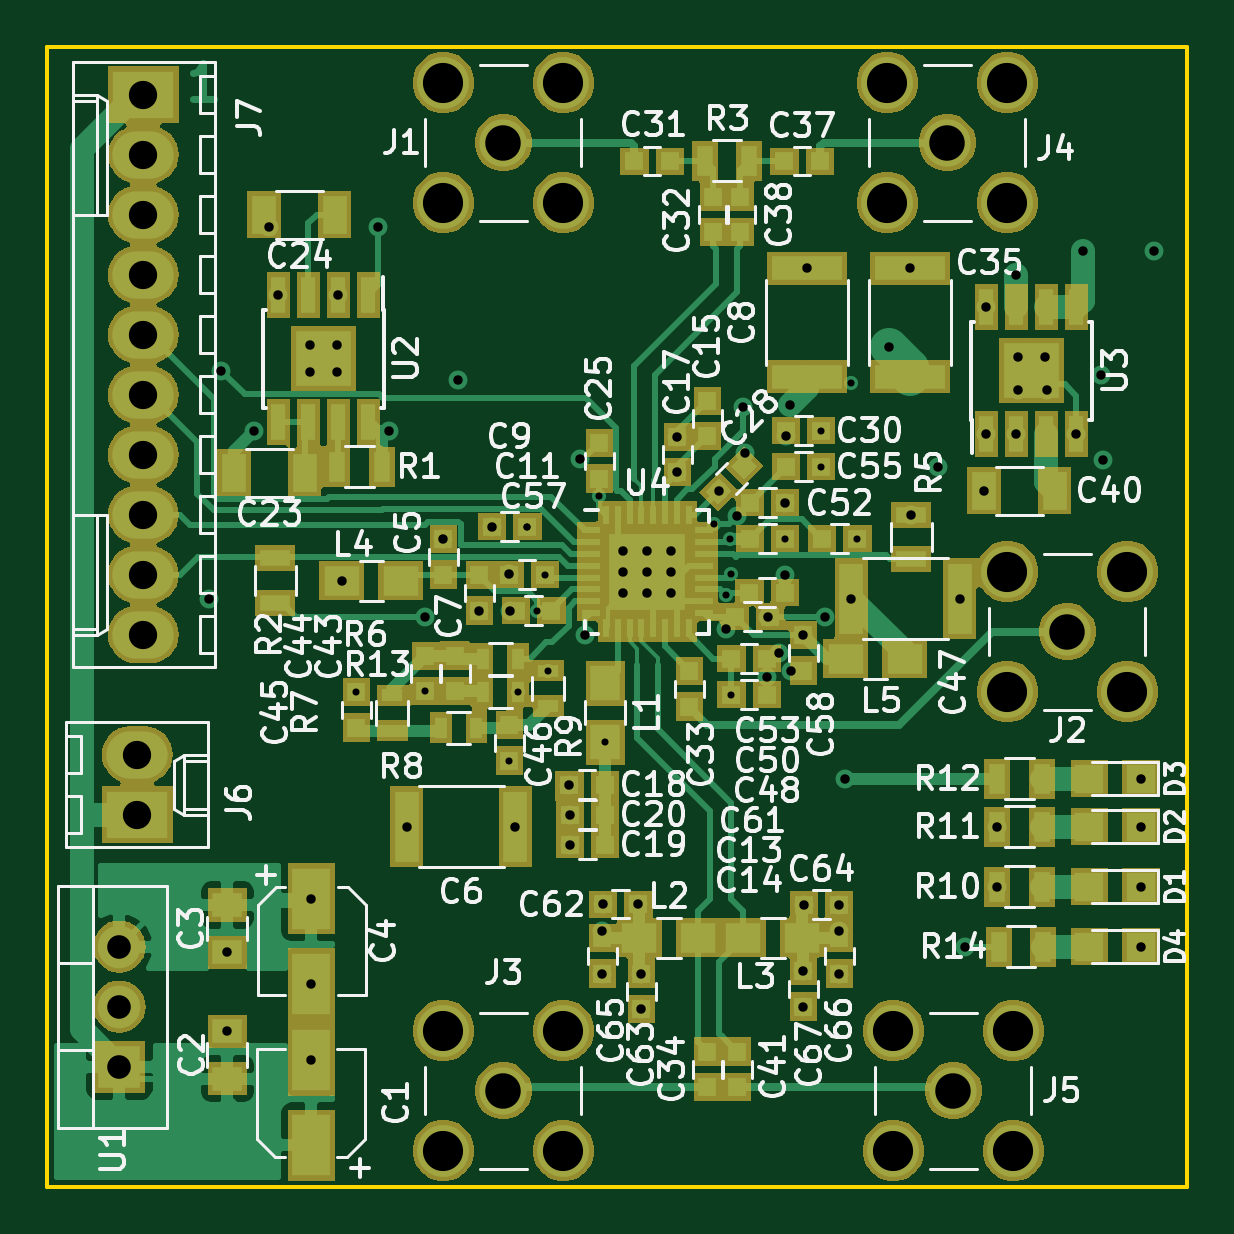
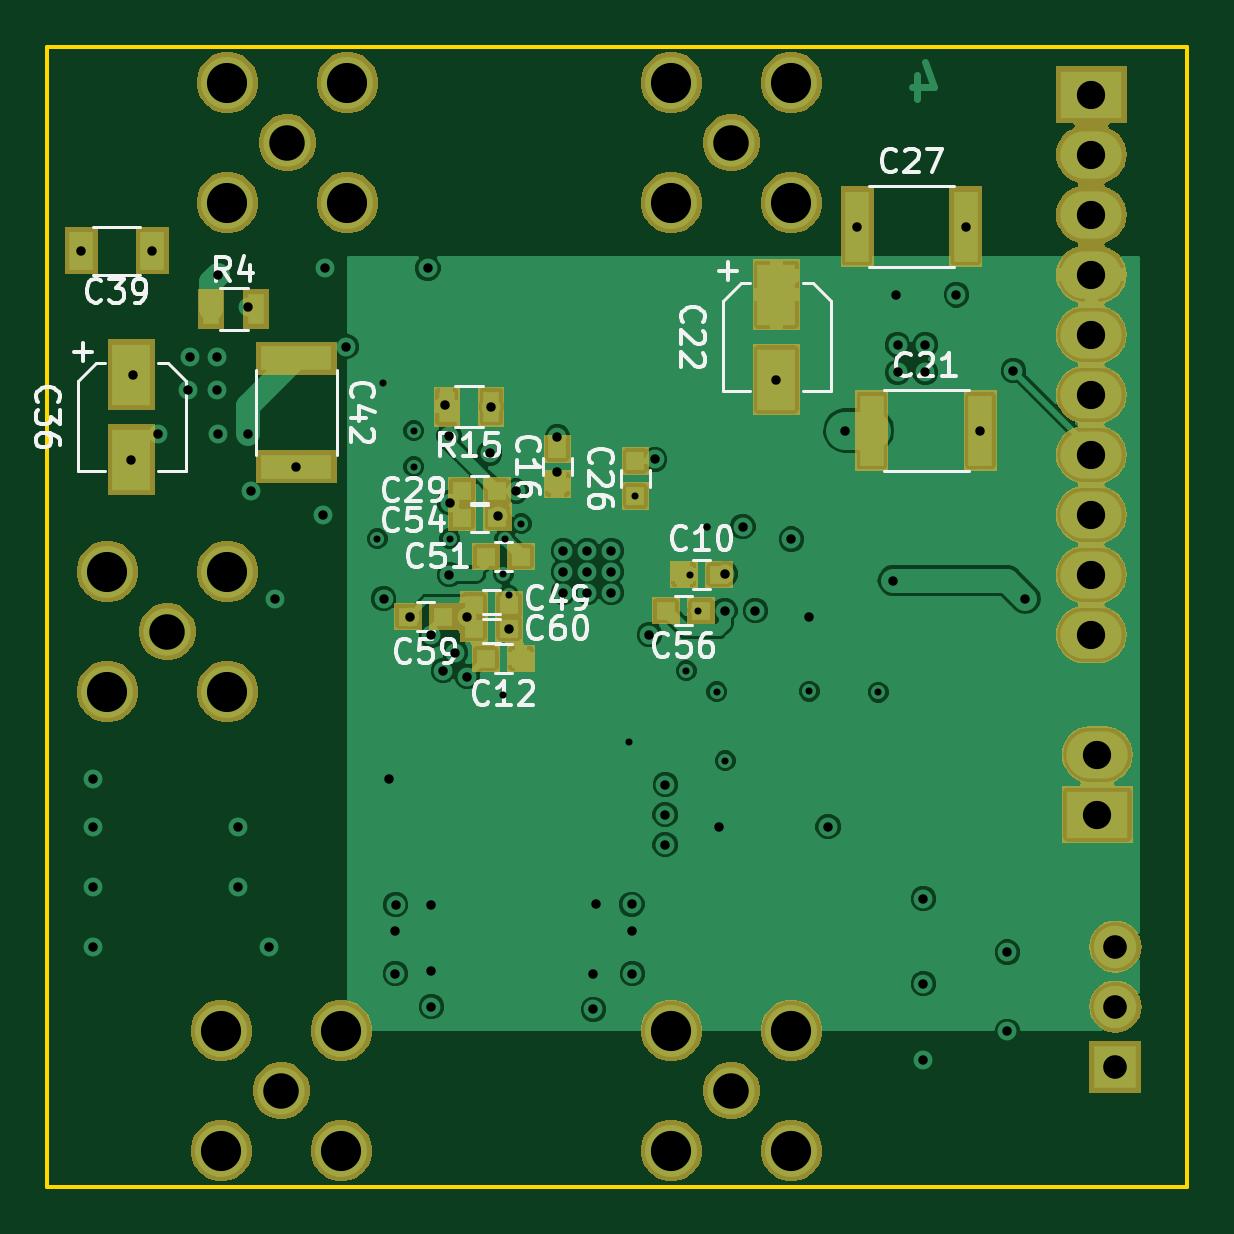
Circuit board: 13 layer files. Board 48.3 x 48.3 mm.
- bottom_copper: adf5355-B.Cu.gbr (107118 bytes)
- bottom_mask: adf5355-B.Mask.gbr (48229 bytes)
- paste: adf5355-B.Paste.gbr (2327 bytes)
- bottom_silk: adf5355-B.SilkS.gbr (24188 bytes)
- outline: adf5355-Edge.Cuts.gbr (733 bytes)
- top_copper: adf5355-F.Cu.gbr (54372 bytes)
- top_mask: adf5355-F.Mask.gbr (77722 bytes)
- paste: adf5355-F.Paste.gbr (9115 bytes)
- top_silk: adf5355-F.SilkS.gbr (88038 bytes)
- inner_copper: adf5355-In1.Cu.gbr (115599 bytes)
- inner_copper: adf5355-In2.Cu.gbr (79566 bytes)
- drill: adf5355-NPTH.drl (159 bytes)
- drill: adf5355-PTH.drl (2345 bytes)

=== bottom_copper: adf5355-B.Cu.gbr (107118 bytes, source omitted) ===
=== bottom_mask: adf5355-B.Mask.gbr (48229 bytes, source omitted) ===
=== paste: adf5355-B.Paste.gbr ===
G04 #@! TF.GenerationSoftware,KiCad,Pcbnew,5.0.2-bee76a0~70~ubuntu18.04.1*
G04 #@! TF.CreationDate,2019-01-26T17:59:04+01:00*
G04 #@! TF.ProjectId,adf5355,61646635-3335-4352-9e6b-696361645f70,rev?*
G04 #@! TF.SameCoordinates,Original*
G04 #@! TF.FileFunction,Paste,Bot*
G04 #@! TF.FilePolarity,Positive*
%FSLAX46Y46*%
G04 Gerber Fmt 4.6, Leading zero omitted, Abs format (unit mm)*
G04 Created by KiCad (PCBNEW 5.0.2-bee76a0~70~ubuntu18.04.1) date lör 26 jan 2019 17:59:04*
%MOMM*%
%LPD*%
G01*
G04 APERTURE LIST*
%ADD10R,1.000000X3.000000*%
%ADD11R,1.600000X2.600000*%
%ADD12R,1.000000X1.600000*%
%ADD13R,3.000000X1.000000*%
%ADD14R,0.700000X1.300000*%
%ADD15R,0.800000X0.750000*%
%ADD16R,0.750000X0.800000*%
G04 APERTURE END LIST*
D10*
G04 #@! TO.C,C21*
X92583000Y-94996000D03*
X97183000Y-94996000D03*
G04 #@! TD*
G04 #@! TO.C,C27*
X93204000Y-86360000D03*
X97804000Y-86360000D03*
G04 #@! TD*
D11*
G04 #@! TO.C,C36*
X128524000Y-96227900D03*
X128524000Y-92627900D03*
G04 #@! TD*
D12*
G04 #@! TO.C,C39*
X130647700Y-87376000D03*
X127647700Y-87376000D03*
G04 #@! TD*
D13*
G04 #@! TO.C,C42*
X121539000Y-91934000D03*
X121539000Y-96534000D03*
G04 #@! TD*
D14*
G04 #@! TO.C,R4*
X125143300Y-89839800D03*
X123243300Y-89839800D03*
G04 #@! TD*
D11*
G04 #@! TO.C,C22*
X101219000Y-92837000D03*
X101219000Y-89237000D03*
G04 #@! TD*
D14*
G04 #@! TO.C,R15*
X115184000Y-93980000D03*
X113284000Y-93980000D03*
G04 #@! TD*
D15*
G04 #@! TO.C,C10*
X103644000Y-101092000D03*
X105144000Y-101092000D03*
G04 #@! TD*
G04 #@! TO.C,C12*
X113526000Y-104648000D03*
X112026000Y-104648000D03*
G04 #@! TD*
D16*
G04 #@! TO.C,C16*
X110490000Y-95770000D03*
X110490000Y-97270000D03*
G04 #@! TD*
D15*
G04 #@! TO.C,C49*
X114034000Y-102362000D03*
X112534000Y-102362000D03*
G04 #@! TD*
D16*
G04 #@! TO.C,C26*
X107188000Y-97778000D03*
X107188000Y-96278000D03*
G04 #@! TD*
D15*
G04 #@! TO.C,C29*
X113042000Y-97536000D03*
X114542000Y-97536000D03*
G04 #@! TD*
G04 #@! TO.C,C51*
X113526000Y-100330000D03*
X112026000Y-100330000D03*
G04 #@! TD*
G04 #@! TO.C,C54*
X113030000Y-98679000D03*
X114530000Y-98679000D03*
G04 #@! TD*
G04 #@! TO.C,C56*
X105906000Y-102616000D03*
X104406000Y-102616000D03*
G04 #@! TD*
G04 #@! TO.C,C59*
X115328000Y-102870000D03*
X116828000Y-102870000D03*
G04 #@! TD*
G04 #@! TO.C,C60*
X114034000Y-103378000D03*
X112534000Y-103378000D03*
G04 #@! TD*
M02*

=== bottom_silk: adf5355-B.SilkS.gbr (24188 bytes, source omitted) ===
=== outline: adf5355-Edge.Cuts.gbr ===
G04 #@! TF.GenerationSoftware,KiCad,Pcbnew,5.0.2-bee76a0~70~ubuntu18.04.1*
G04 #@! TF.CreationDate,2019-01-26T17:59:04+01:00*
G04 #@! TF.ProjectId,adf5355,61646635-3335-4352-9e6b-696361645f70,rev?*
G04 #@! TF.SameCoordinates,Original*
G04 #@! TF.FileFunction,Profile,NP*
%FSLAX46Y46*%
G04 Gerber Fmt 4.6, Leading zero omitted, Abs format (unit mm)*
G04 Created by KiCad (PCBNEW 5.0.2-bee76a0~70~ubuntu18.04.1) date lör 26 jan 2019 17:59:04*
%MOMM*%
%LPD*%
G01*
G04 APERTURE LIST*
%ADD10C,0.150000*%
G04 APERTURE END LIST*
D10*
X132080000Y-78740000D02*
X83820000Y-78740000D01*
X132080000Y-127000000D02*
X132080000Y-78740000D01*
X83820000Y-127000000D02*
X132080000Y-127000000D01*
X83820000Y-78740000D02*
X83820000Y-127000000D01*
M02*

=== top_copper: adf5355-F.Cu.gbr (54372 bytes, source omitted) ===
=== top_mask: adf5355-F.Mask.gbr (77722 bytes, source omitted) ===
=== paste: adf5355-F.Paste.gbr (9115 bytes, source omitted) ===
=== top_silk: adf5355-F.SilkS.gbr (88038 bytes, source omitted) ===
=== inner_copper: adf5355-In1.Cu.gbr (115599 bytes, source omitted) ===
=== inner_copper: adf5355-In2.Cu.gbr (79566 bytes, source omitted) ===
=== drill: adf5355-NPTH.drl ===
M48
;DRILL file {KiCad 5.0.2-bee76a0~70~ubuntu18.04.1} date lör 26 jan 2019 17:59:09
;FORMAT={-:-/ absolute / inch / decimal}
FMAT,2
INCH,TZ
%
G90
G05
T0
M30

=== drill: adf5355-PTH.drl ===
M48
;DRILL file {KiCad 5.0.2-bee76a0~70~ubuntu18.04.1} date lör 26 jan 2019 17:59:09
;FORMAT={-:-/ absolute / inch / decimal}
FMAT,2
INCH,TZ
T1C0.0118
T2C0.0157
T3C0.0394
T4C0.0472
T5C0.0591
T6C0.0669
%
G90
G05
T1
X3.815Y-4.1759
X3.93Y-4.1745
X4.07Y-4.29
X4.0845Y-4.175
X4.1Y-3.9
X4.1Y-3.9
X4.1164Y-4.04
X4.1291Y-3.98
X4.135Y-4.14
X4.22Y-3.8495
X4.23Y-4.2592
X4.4105Y-3.895
X4.431Y-4.0145
X4.4375Y-3.9209
X4.44Y-3.9788
X4.44Y-4.18
X4.5295Y-3.92
X4.5895Y-3.74
X4.5895Y-3.8
X4.64Y-3.66
X4.65Y-3.92
T2
X3.57Y-4.02
X3.59Y-3.64
X3.6Y-4.6094
X3.6Y-4.7413
X3.645Y-3.74
X3.6694Y-3.4
X3.685Y-3.5137
X3.7369Y-3.5969
X3.7369Y-3.6431
X3.74Y-4.52
X3.74Y-4.6617
X3.74Y-4.7891
X3.7831Y-3.5969
X3.7831Y-3.6431
X3.785Y-3.5137
X3.7908Y-3.99
X3.8506Y-3.4
X3.87Y-3.74
X3.8989Y-4.4
X3.93Y-4.05
X3.96Y-3.9209
X3.985Y-3.655
X4.02Y-4.04
X4.0409Y-3.9
X4.07Y-3.979
X4.0711Y-4.04
X4.08Y-4.4
X4.17Y-4.33
X4.1705Y-4.38
X4.1705Y-4.43
X4.188Y-3.7881
X4.1965Y-4.08
X4.225Y-4.5746
X4.225Y-4.645
X4.2259Y-4.5295
X4.26Y-3.94
X4.26Y-3.975
X4.26Y-4.01
X4.285Y-4.5295
X4.29Y-4.6455
X4.29Y-4.7045
X4.3Y-3.94
X4.3Y-3.975
X4.3Y-4.01
X4.34Y-3.94
X4.34Y-3.975
X4.34Y-4.01
X4.35Y-3.7505
X4.35Y-3.8098
X4.4191Y-3.8409
X4.4305Y-4.07
X4.4494Y-3.8822
X4.46Y-3.7
X4.4628Y-3.7778
X4.5Y-4.15
X4.5011Y-4.05
X4.52Y-4.11
X4.5295Y-3.86
X4.53Y-3.98
X4.5305Y-3.7492
X4.5371Y-3.6977
X4.54Y-4.14
X4.56Y-4.0809
X4.56Y-4.6409
X4.56Y-4.7
X4.5605Y-4.53
X4.566Y-3.4694
X4.5961Y-4.05
X4.6195Y-4.53
X4.62Y-4.5746
X4.62Y-4.645
X4.63Y-4.32
X4.6394Y-4.02
X4.7023Y-3.6
X4.738Y-3.4694
X4.74Y-3.88
X4.785Y-3.8006
X4.8206Y-4.02
X4.83Y-4.6
X4.8609Y-3.84
X4.865Y-3.5337
X4.865Y-3.7463
X4.8826Y-4.4
X4.8826Y-4.5
X4.915Y-3.48
X4.915Y-3.7463
X4.9169Y-3.6169
X4.9169Y-3.6728
X4.9631Y-3.6169
X4.9657Y-3.6718
X5.015Y-3.7463
X5.0255Y-3.44
X5.0567Y-3.6468
X5.06Y-3.7885
X5.1233Y-4.32
X5.1233Y-4.4
X5.1233Y-4.5
X5.1233Y-4.6
X5.1436Y-3.44
T3
X3.42Y-4.6
X3.42Y-4.7
X3.42Y-4.8
T4
X3.45Y-4.28
X3.45Y-4.38
X3.46Y-3.18
X3.46Y-3.28
X3.46Y-3.38
X3.46Y-3.48
X3.46Y-3.58
X3.46Y-3.68
X3.46Y-3.78
X3.46Y-3.88
X3.46Y-3.98
X3.46Y-4.08
T5
X5.Y-4.075
X4.8Y-3.26
X4.81Y-4.84
X4.06Y-4.84
X4.06Y-3.26
T6
X4.9Y-3.975
X4.9Y-4.175
X5.1Y-3.975
X5.1Y-4.175
X4.7Y-3.16
X4.7Y-3.36
X4.9Y-3.16
X4.9Y-3.36
X4.71Y-4.74
X4.71Y-4.94
X4.91Y-4.74
X4.91Y-4.94
X3.96Y-4.74
X3.96Y-4.94
X4.16Y-4.74
X4.16Y-4.94
X3.96Y-3.16
X3.96Y-3.36
X4.16Y-3.16
X4.16Y-3.36
T0
M30

